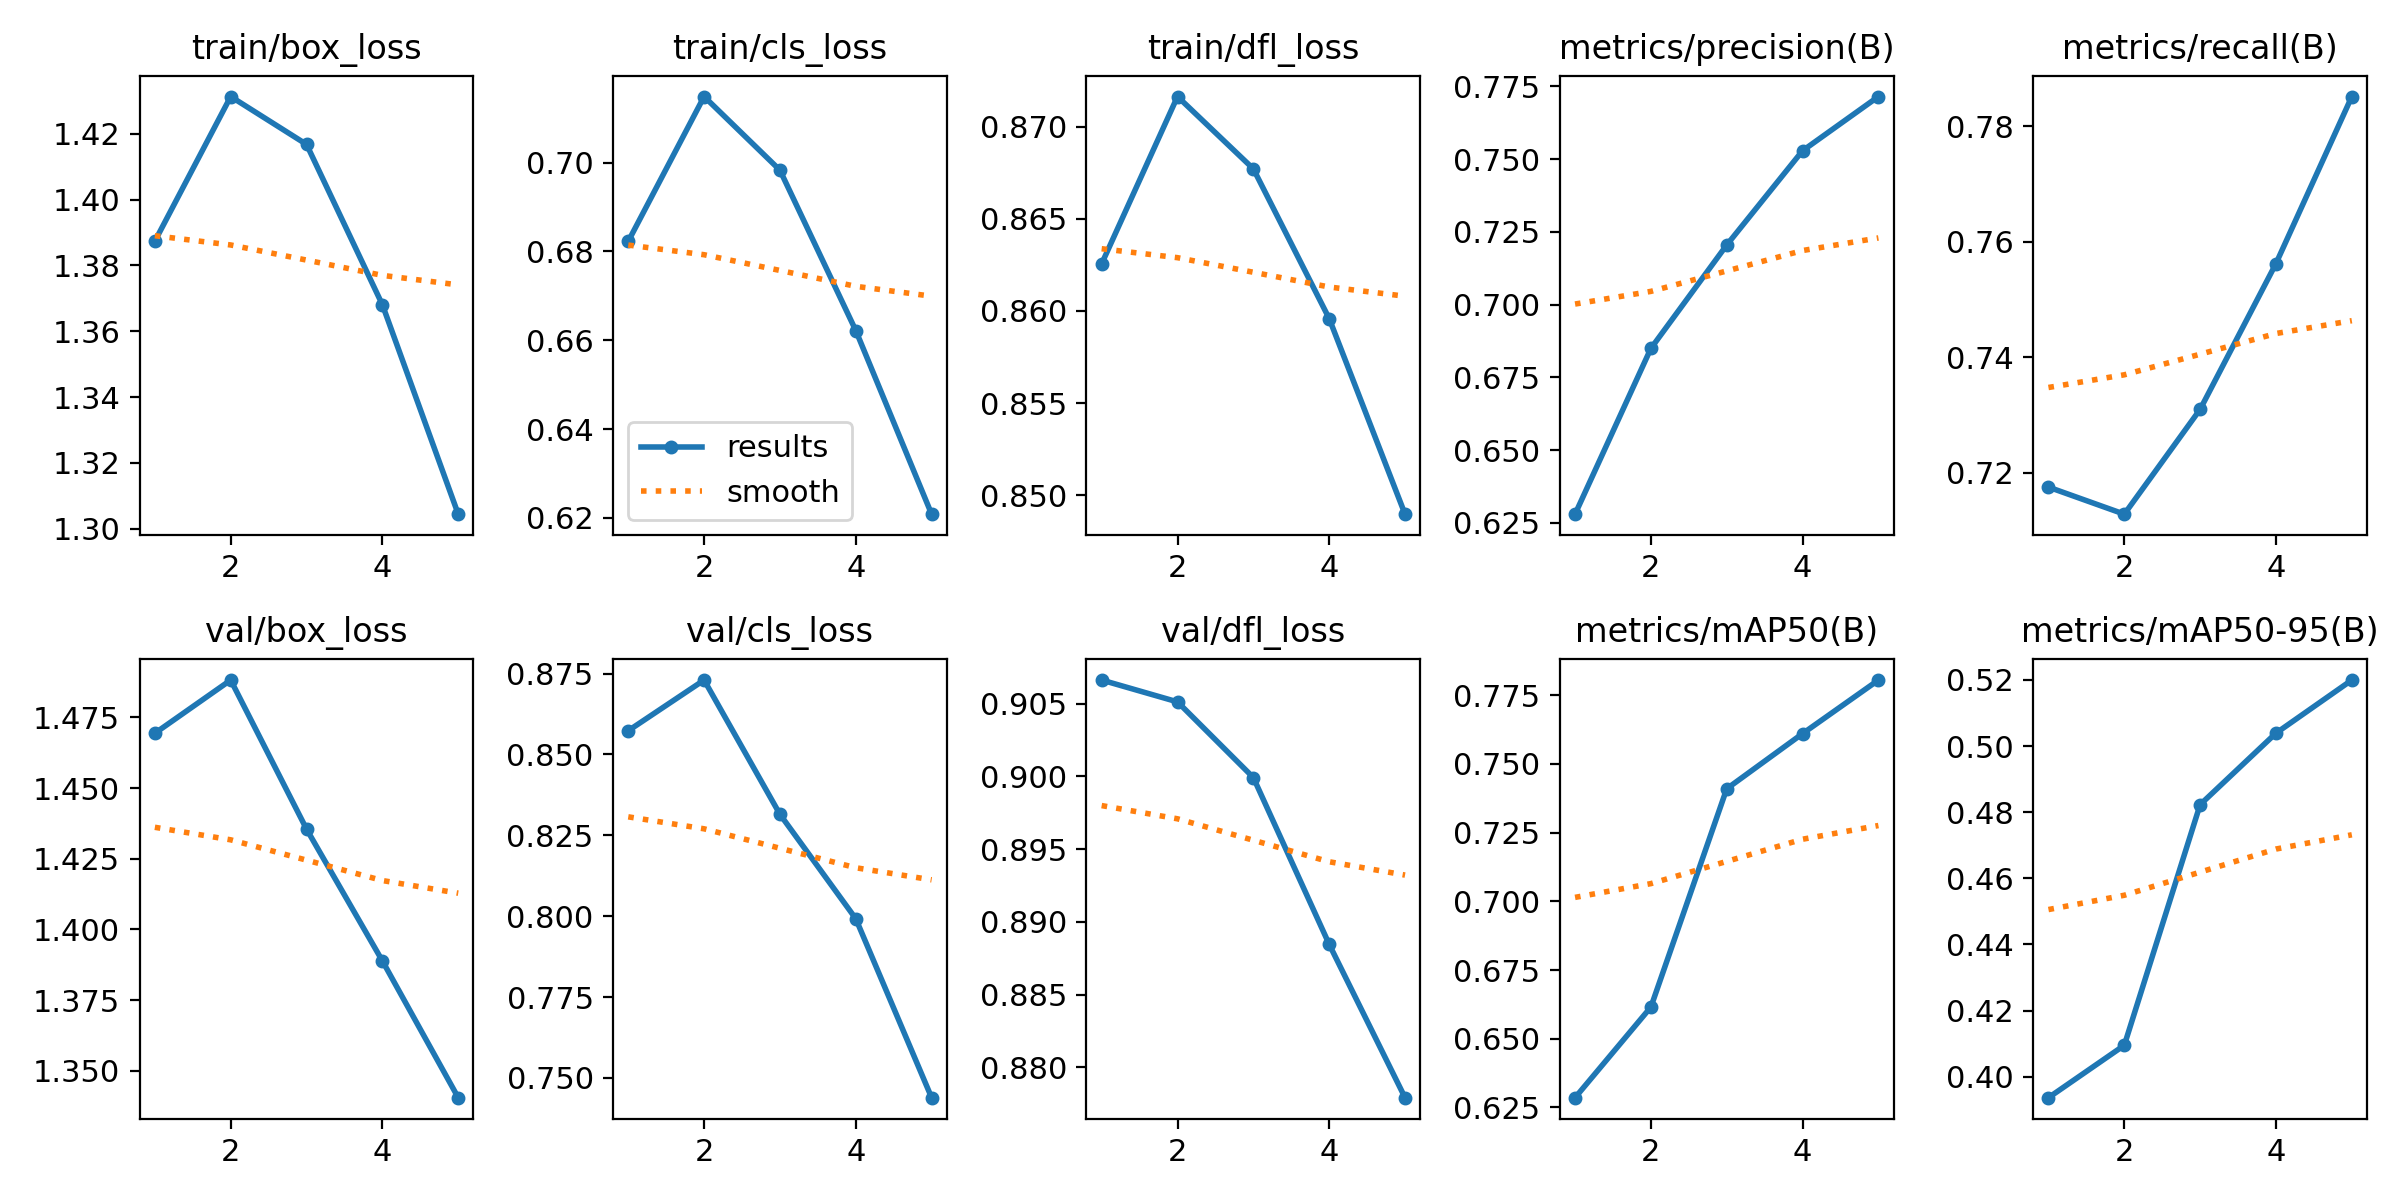

The data file committed next to this chart (first rows):
epoch, time, train/box_loss, train/cls_loss, train/dfl_loss, metrics/precision(B), metrics/recall(B), metrics/mAP50(B), metrics/mAP50-95(B), val/box_loss, val/cls_loss, val/dfl_loss, lr/pg0, lr/pg1, lr/pg2
1, 331.5, 1.387, 0.6823, 0.8626, 0.628, 0.7175, 0.6286, 0.3937, 1.469, 0.8573, 0.9066, 0.0004762, 0.0004762, 0.0004762
2, 644.4, 1.431, 0.7149, 0.8716, 0.685, 0.7128, 0.6615, 0.4095, 1.488, 0.873, 0.9051, 0.0007639, 0.0007639, 0.0007639
3, 951.9, 1.417, 0.6983, 0.8677, 0.7205, 0.731, 0.7409, 0.4823, 1.435, 0.8315, 0.8999, 0.000863, 0.000863, 0.000863
4, 1255, 1.368, 0.6622, 0.8596, 0.7529, 0.7563, 0.761, 0.5039, 1.389, 0.7992, 0.8885, 0.0005802, 0.0005802, 0.0005802
5, 1559, 1.304, 0.6208, 0.849, 0.7715, 0.7852, 0.7805, 0.5199, 1.34, 0.7439, 0.8779, 0.0002972, 0.0002972, 0.0002972
